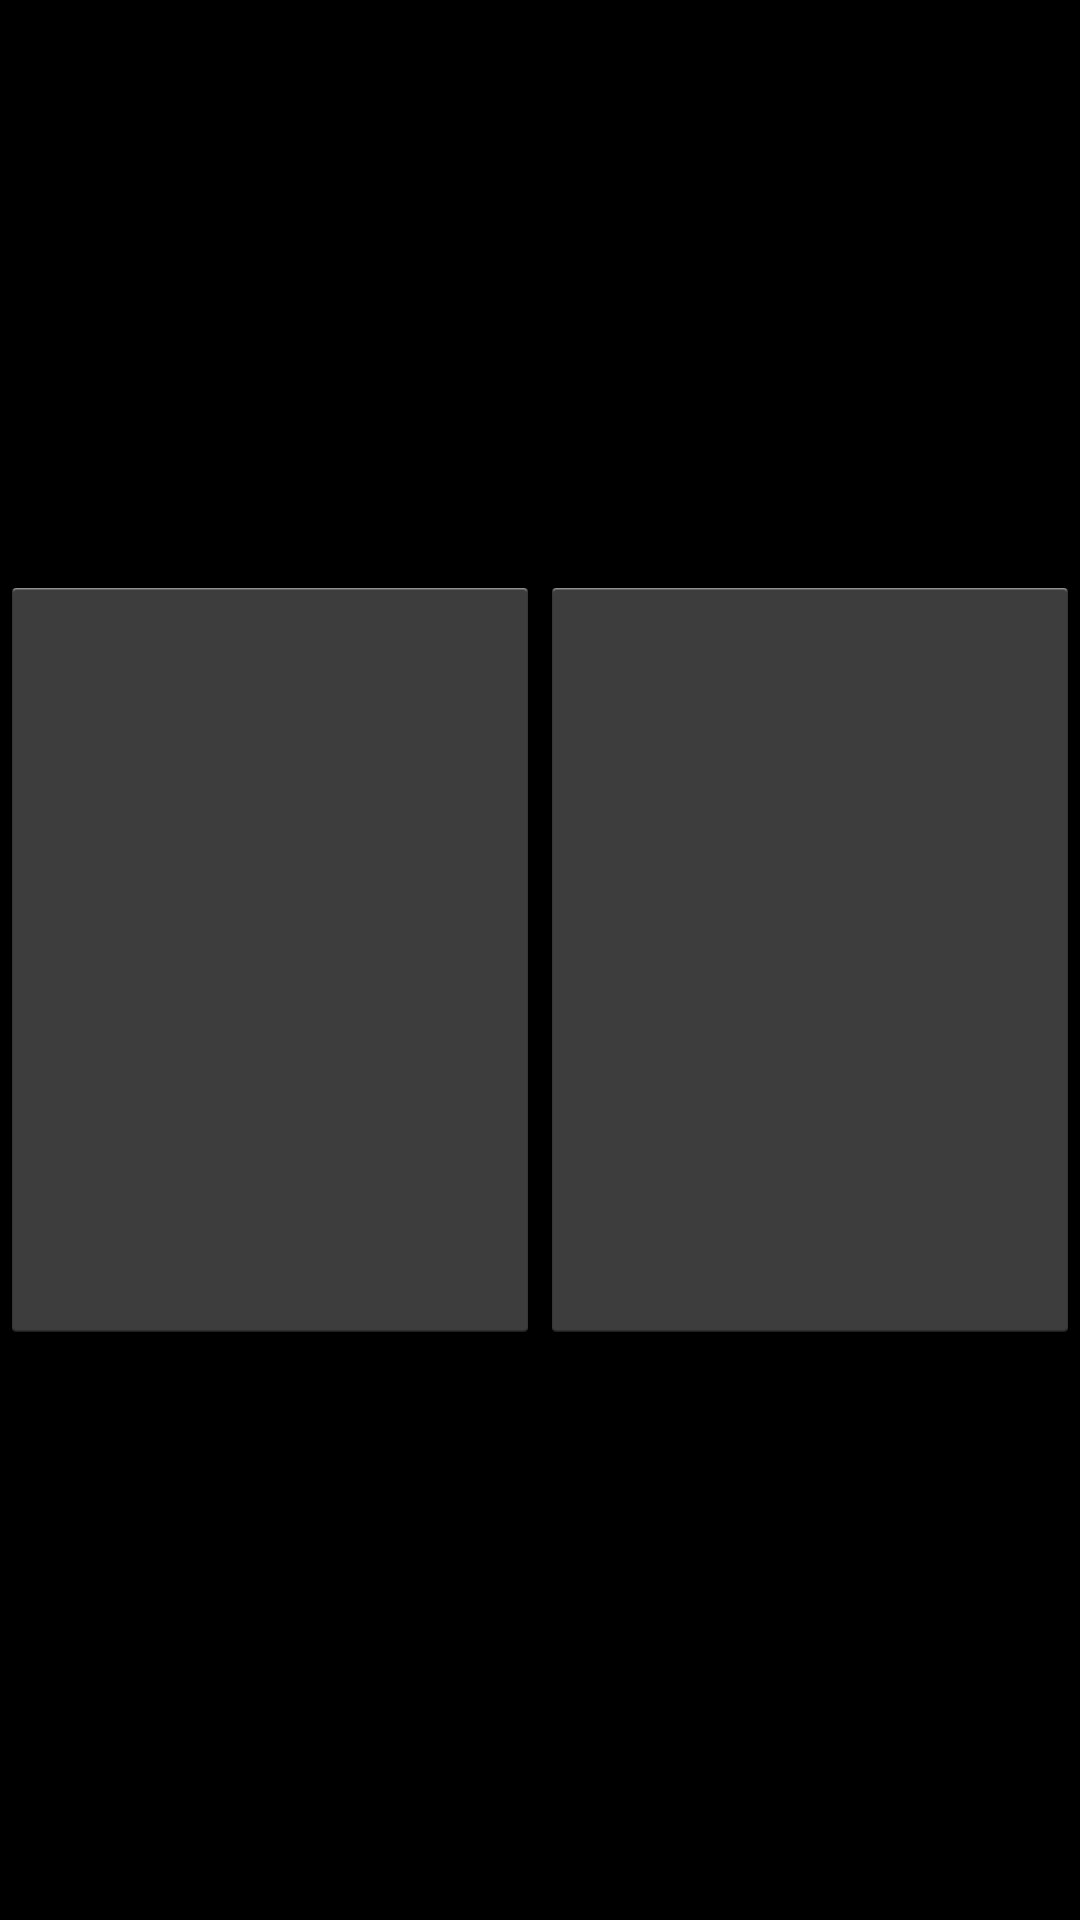

This screen was rendered from an Android layout file. Write that file and the resources it references.
<!-- AndroidManifest.xml: application theme AppTheme.NoTitle -->
<!-- res/layout/fragment_drive.xml -->
<?xml version="1.0" encoding="utf-8"?>
<RelativeLayout xmlns:android="http://schemas.android.com/apk/res/android"
    android:layout_width="match_parent"
    android:layout_height="match_parent">

    <LinearLayout
        android:orientation="vertical"
        android:background="#000000"
        android:weightSum="3"
        android:layout_width="match_parent"
        android:layout_height="match_parent">


        <LinearLayout
            android:layout_weight="0.9"
            android:layout_width="match_parent"
            android:layout_height="0dp">

        </LinearLayout>
            <LinearLayout
                android:layout_weight="1.2"
                android:layout_width="match_parent"
                android:layout_height="0dp">

                <Button
                    android:layout_gravity="center"
                    android:id="@+id/btn_drive"
                    android:layout_width="match_parent"
                    android:layout_height="match_parent"
                    android:layout_weight="1"/>

                <Button
                    android:layout_gravity="center"
                    android:id="@+id/btn_lock"
                    android:layout_width="match_parent"
                    android:layout_height="match_parent"
                    android:layout_weight="1"/>
            </LinearLayout>
            <LinearLayout
                android:layout_weight="0.9"
                android:layout_width="match_parent"
                android:layout_height="0dp">
            </LinearLayout>

    </LinearLayout>
    <android.support.v4.view.ViewPager
        android:id="@+id/driverpager"
        android:layout_width="match_parent"
        android:layout_height="wrap_content"/>

</RelativeLayout>
<!-- resources referenced by this layout -->
<resources>
  <style name="AppTheme.NoTitle">
          <item name="android:windowNoTitle">true</item>
          <item name="android:windowTranslucentStatus">true</item>
          <item name="android:windowAnimationStyle">@null</item>
      </style>
</resources>
